2-way image classification set "preprocessed_data" from GitHub (jaewook94/covid19-cough-spectrum); label vocabulary: negative, positive.

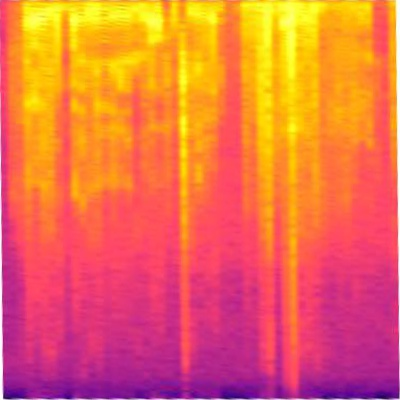
Label: positive

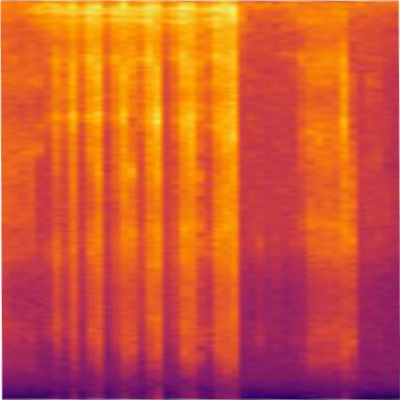
Label: positive

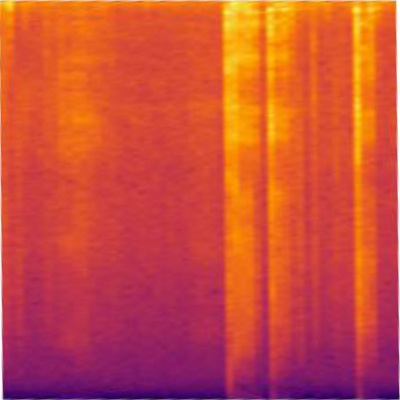
Label: negative

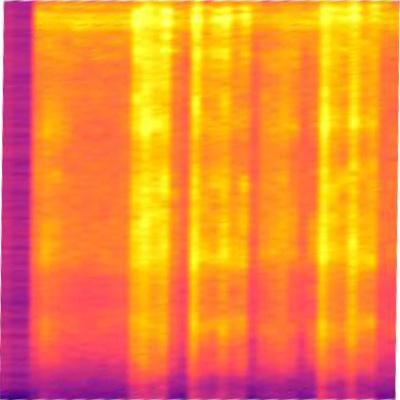
Label: positive

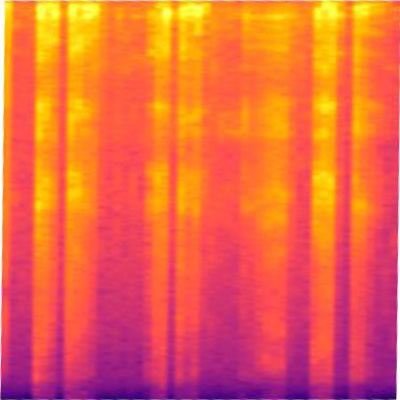
Label: positive

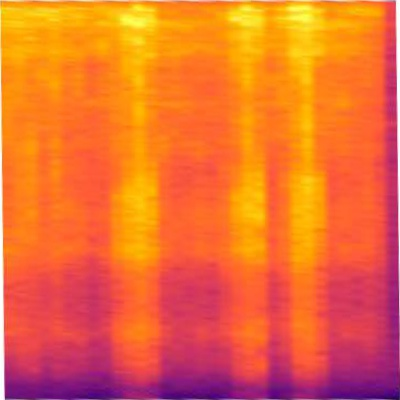
Label: positive
